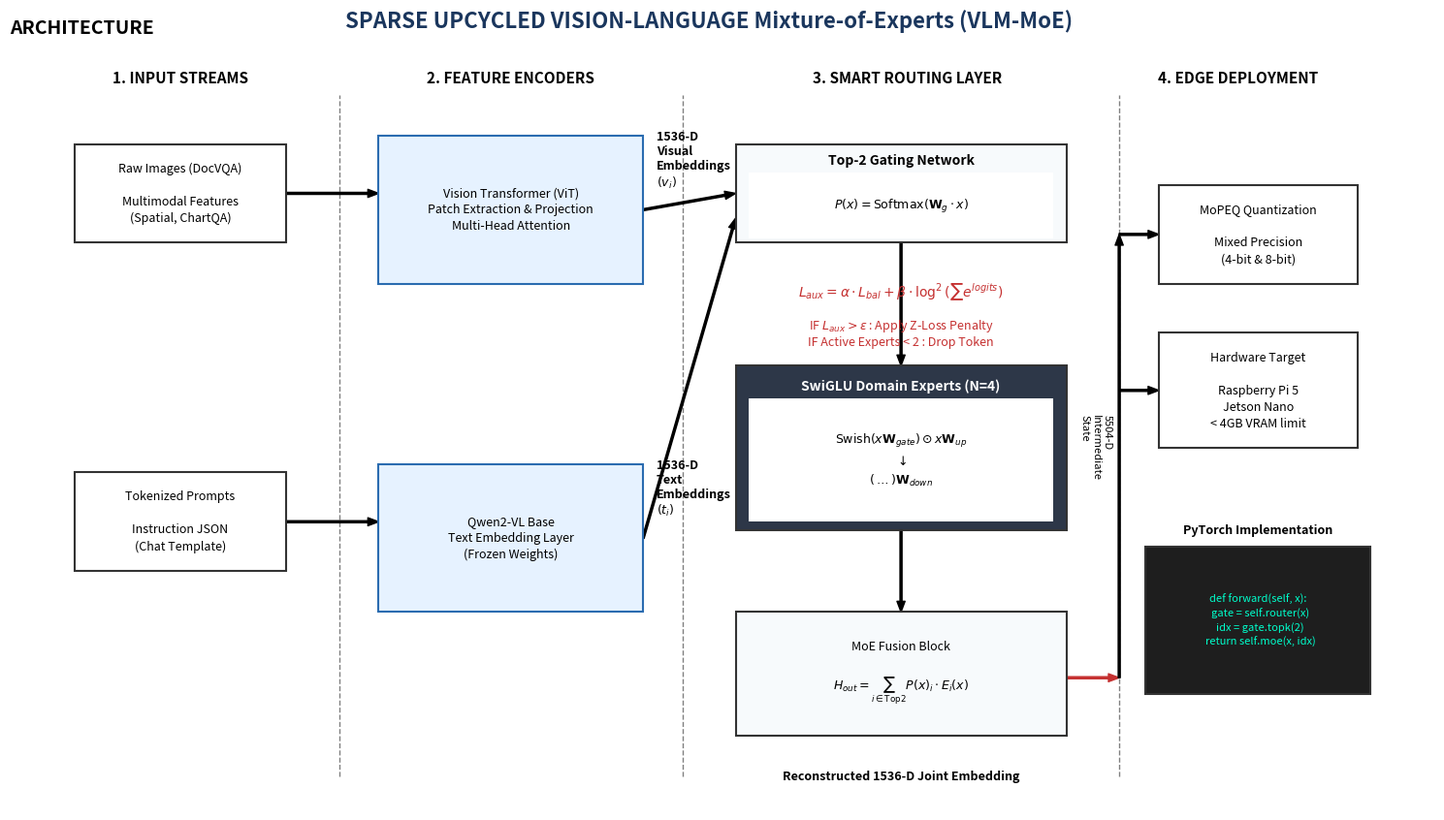

Python code for this plot:
import matplotlib.pyplot as plt
import matplotlib.patches as patches

def draw_box(ax, x, y, w, h, text, bg='#ffffff', ec='#333333', lw=1.5, fontsize=9, text_color='black', fontweight='normal'):
    box = patches.Rectangle((x, y), w, h, facecolor=bg, edgecolor=ec, linewidth=lw, zorder=2)
    ax.add_patch(box)
    ax.text(x + w/2, y + h/2, text, ha='center', va='center', 
            fontsize=fontsize, color=text_color, fontweight=fontweight, zorder=3, linespacing=1.4)

def draw_arrow(ax, x1, y1, x2, y2, color='black', lw=1.5):
    ax.annotate('', xy=(x2, y2), xytext=(x1, y1),
                arrowprops=dict(facecolor=color, edgecolor=color, shrink=0.0, width=lw, headwidth=6, headlength=8), zorder=1)

def generate_pro_diagram():
    print("Generating Academic VLM-MoE Architecture Diagram...")
    fig, ax = plt.subplots(figsize=(15, 8.5))
    ax.axis('off')

    # Main Title
    plt.title("ARCHITECTURE", loc='left', fontsize=14, fontweight='bold', pad=20)
    ax.text(0.5, 1.02, "SPARSE UPCYCLED VISION-LANGUAGE Mixture-of-Experts (VLM-MoE)", 
            ha='center', va='center', fontsize=16, fontweight='bold', color='#1a365d')

    # Column Headers (Matching Senior's Layout)
    headers = ["1. INPUT STREAMS", "2. FEATURE ENCODERS", "3. SMART ROUTING LAYER", "4. EDGE DEPLOYMENT"]
    x_positions = [0.1, 0.35, 0.65, 0.9]
    for x, title in zip(x_positions, headers):
        ax.text(x, 0.95, title, ha='center', va='center', fontsize=11, fontweight='bold')

    # Vertical Separator Lines
    for x in [0.22, 0.48, 0.81]:
        ax.plot([x, x], [0.1, 0.93], color='gray', linestyle='--', linewidth=1, zorder=0)

    # --- COLUMN 1: INPUTS ---
    draw_box(ax, 0.02, 0.75, 0.16, 0.12, "Raw Images (DocVQA)\n\nMultimodal Features\n(Spatial, ChartQA)")
    draw_box(ax, 0.02, 0.35, 0.16, 0.12, "Tokenized Prompts\n\nInstruction JSON\n(Chat Template)")

    # --- COLUMN 2: ENCODERS ---
    # ViT Block
    draw_box(ax, 0.25, 0.70, 0.20, 0.18, 
             "Vision Transformer (ViT)\nPatch Extraction & Projection\nMulti-Head Attention", bg='#e6f2ff', ec='#2b6cb0')
    ax.text(0.46, 0.85, "1536-D\nVisual\nEmbeddings\n$(v_i)$", ha='left', va='center', fontsize=9, fontweight='bold')
    
    # Text Block
    draw_box(ax, 0.25, 0.30, 0.20, 0.18, 
             "Qwen2-VL Base\nText Embedding Layer\n(Frozen Weights)", bg='#e6f2ff', ec='#2b6cb0')
    ax.text(0.46, 0.45, "1536-D\nText\nEmbeddings\n$(t_i)$", ha='left', va='center', fontsize=9, fontweight='bold')

    # --- COLUMN 3: SMART ROUTING (THE MATH) ---
    # Gating Network
    draw_box(ax, 0.52, 0.75, 0.25, 0.12, "", bg='#f7fafc')
    ax.text(0.645, 0.85, "Top-2 Gating Network", ha='center', va='center', fontweight='bold')
    draw_box(ax, 0.53, 0.755, 0.23, 0.08, r"$P(x) = \mathrm{Softmax}(\mathbf{W}_g \cdot x)$", lw=0)
    
    # Mathematical Losses (Red text like senior's diagram)
    ax.text(0.645, 0.69, r"$L_{aux} = \alpha \cdot L_{bal} + \beta \cdot \log^2(\sum e^{logits})$", 
            ha='center', va='center', fontsize=10, color='#c53030', fontweight='bold')
    ax.text(0.645, 0.64, "IF $L_{aux} > \\epsilon$ : Apply Z-Loss Penalty\nIF Active Experts < 2 : Drop Token", 
            ha='center', va='center', fontsize=9, color='#c53030')

    # Expert SwiGLU Block
    draw_box(ax, 0.52, 0.40, 0.25, 0.20, "", bg='#2d3748')
    ax.text(0.645, 0.575, "SwiGLU Domain Experts (N=4)", ha='center', va='center', color='white', fontweight='bold')
    draw_box(ax, 0.53, 0.41, 0.23, 0.15, 
             r"$\mathrm{Swish}(x\mathbf{W}_{gate}) \odot x\mathbf{W}_{up}$" + "\n" + r"$\downarrow$" + "\n" + r"$(\dots) \mathbf{W}_{down}$", 
             bg='white', lw=0)
    ax.text(0.78, 0.5, "5504-D\nIntermediate\nState", ha='left', va='center', fontsize=8, rotation=-90)

    # Fusion / Recombination Block
    draw_box(ax, 0.52, 0.15, 0.25, 0.15, "MoE Fusion Block\n\n" + r"$H_{out} = \sum_{i \in \mathrm{Top2}} P(x)_i \cdot E_i(x)$", bg='#f7fafc')
    ax.text(0.645, 0.10, "Reconstructed 1536-D Joint Embedding", ha='center', va='center', fontsize=9, fontweight='bold')

    # --- COLUMN 4: EDGE OUTPUT ---
    draw_box(ax, 0.84, 0.70, 0.15, 0.12, "MoPEQ Quantization\n\nMixed Precision\n(4-bit & 8-bit)")
    draw_box(ax, 0.84, 0.50, 0.15, 0.14, "Hardware Target\n\nRaspberry Pi 5\nJetson Nano\n< 4GB VRAM limit")
    
    # PyTorch Snippet Box
    code_text = "def forward(self, x):\n  gate = self.router(x)\n  idx = gate.topk(2)\n  return self.moe(x, idx)"
    draw_box(ax, 0.83, 0.20, 0.17, 0.18, code_text, bg='#1e1e1e', text_color='#00ffcc', fontsize=8)
    ax.text(0.915, 0.40, "PyTorch Implementation", ha='center', va='center', fontsize=9, fontweight='bold')

    # --- ARROWS ---
    # Inputs to Encoders
    draw_arrow(ax, 0.18, 0.81, 0.25, 0.81)
    draw_arrow(ax, 0.18, 0.41, 0.25, 0.41)
    
    # Encoders to Router
    draw_arrow(ax, 0.45, 0.79, 0.52, 0.81)
    draw_arrow(ax, 0.45, 0.39, 0.52, 0.78)
    
    # Router to Experts to Fusion
    draw_arrow(ax, 0.645, 0.75, 0.645, 0.60)
    draw_arrow(ax, 0.645, 0.40, 0.645, 0.30)
    
    # Fusion to Output
    draw_arrow(ax, 0.77, 0.22, 0.81, 0.22, color='#c53030') # Red output arrow matching senior's
    draw_arrow(ax, 0.81, 0.22, 0.81, 0.76)
    draw_arrow(ax, 0.81, 0.76, 0.84, 0.76)
    draw_arrow(ax, 0.81, 0.57, 0.84, 0.57)

    plt.tight_layout()
    plt.savefig("VLM_Architecture_Pro.png", dpi=300, bbox_inches='tight')
    plt.close()
    print("[✔] Academic architecture diagram saved as VLM_Architecture_Pro.png")

if __name__ == "__main__":
    generate_pro_diagram()
